Image classification data set "classify" (jsirott/fowler_lab on GitHub). Class labels (4): dead, edge, intermediate, puncta.

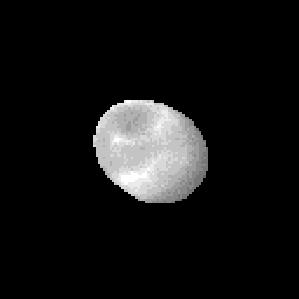
Label: dead

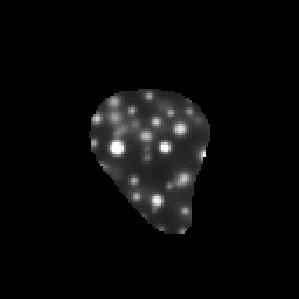
Label: puncta

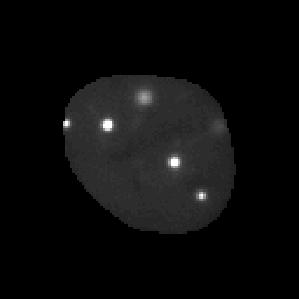
Label: puncta

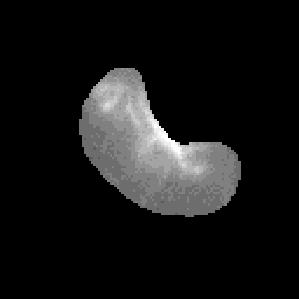
Label: edge

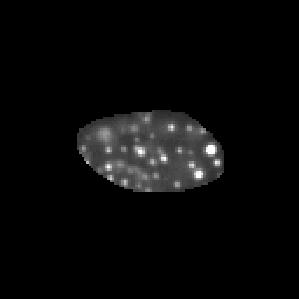
Label: puncta

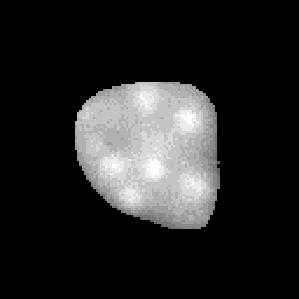
Label: intermediate
